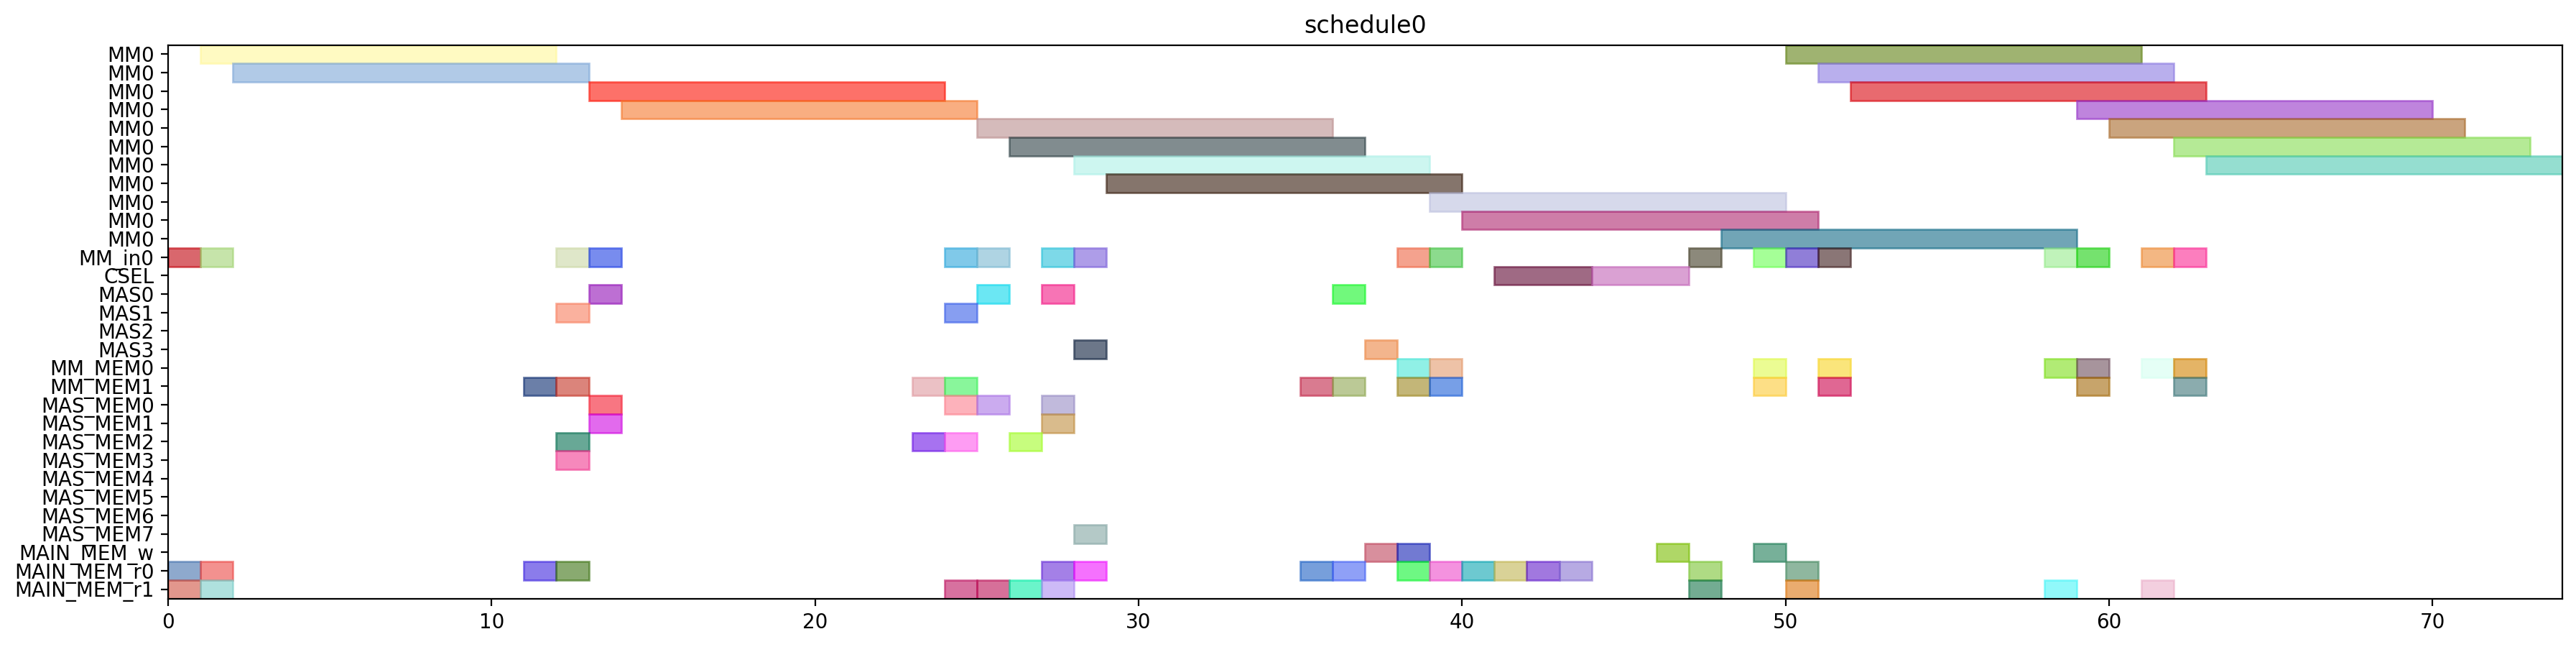

Source code (Python):
from pyschedule import Scenario, solvers, plotters, alt


def solve():
	horizon = 120
	S = Scenario("schedule0", horizon=horizon)

	# resource
	MM = S.Resources('MM', num=1, size=11)
	MM_in = S.Resources('MM_in', num=1)
	CSEL = S.Resource('CSEL')
	MAS = S.Resources('MAS', num=4, size=1, periods=range(1, horizon))
	MM_MEM = S.Resources('MM_MEM', num=2)
	MAS_MEM = S.Resources('MAS_MEM', num=8)
	MAIN_MEM_w = S.Resource('MAIN_MEM_w', size=1)
	MAIN_MEM_r = S.Resources('MAIN_MEM_r', num=2)

	# result of previous scheduling

	# new tasks
	t20 = S.Task('t20', length=11, delay_cost=1)
	t20 += alt(MM)
	t20_in = S.Task('t20_in', length=1, delay_cost=1)
	t20_in += alt(MM_in)
	S += t20_in*MM_in[0]<=t20*MM[0]
	t20_mem0 = S.Task('t20_mem0', length=1, delay_cost=1)
	t20_mem0 += MAIN_MEM_r[0]
	S += t20_mem0 <= t20

	t20_mem1 = S.Task('t20_mem1', length=1, delay_cost=1)
	t20_mem1 += MAIN_MEM_r[1]
	S += t20_mem1 <= t20

	t21 = S.Task('t21', length=11, delay_cost=1)
	t21 += alt(MM)
	t21_in = S.Task('t21_in', length=1, delay_cost=1)
	t21_in += alt(MM_in)
	S += t21_in*MM_in[0]<=t21*MM[0]
	t21_mem0 = S.Task('t21_mem0', length=1, delay_cost=1)
	t21_mem0 += MAIN_MEM_r[0]
	S += t21_mem0 <= t21

	t21_mem1 = S.Task('t21_mem1', length=1, delay_cost=1)
	t21_mem1 += MAIN_MEM_r[1]
	S += t21_mem1 <= t21

	xit20 = S.Task('xit20', length=1, delay_cost=1)
	xit20 += alt(MAS)
	xit20_mem0 = S.Task('xit20_mem0', length=1, delay_cost=1)
	xit20_mem0 += MAIN_MEM_r[0]
	S += xit20_mem0 <= xit20

	xit20_mem1 = S.Task('xit20_mem1', length=1, delay_cost=1)
	xit20_mem1 += alt(MM_MEM)
	S += (t20*MM[0])-1 < xit20_mem1*MM_MEM[1]
	S += xit20_mem1 <= xit20

	xit21 = S.Task('xit21', length=1, delay_cost=1)
	xit21 += alt(MAS)
	xit21_mem0 = S.Task('xit21_mem0', length=1, delay_cost=1)
	xit21_mem0 += MAIN_MEM_r[0]
	S += xit21_mem0 <= xit21

	xit21_mem1 = S.Task('xit21_mem1', length=1, delay_cost=1)
	xit21_mem1 += alt(MM_MEM)
	S += (t21*MM[0])-1 < xit21_mem1*MM_MEM[1]
	S += xit21_mem1 <= xit21

	xi2t40 = S.Task('xi2t40', length=11, delay_cost=1)
	xi2t40 += alt(MM)
	xi2t40_in = S.Task('xi2t40_in', length=1, delay_cost=1)
	xi2t40_in += alt(MM_in)
	S += xi2t40_in*MM_in[0]<=xi2t40*MM[0]
	xi2t40_mem0 = S.Task('xi2t40_mem0', length=1, delay_cost=1)
	xi2t40_mem0 += alt(MAS_MEM)
	S += (xit20*MAS[0])-1 < xi2t40_mem0*MAS_MEM[0]
	S += (xit20*MAS[1])-1 < xi2t40_mem0*MAS_MEM[2]
	S += (xit20*MAS[2])-1 < xi2t40_mem0*MAS_MEM[4]
	S += (xit20*MAS[3])-1 < xi2t40_mem0*MAS_MEM[6]
	S += xi2t40_mem0 <= xi2t40

	xi2t40_mem1 = S.Task('xi2t40_mem1', length=1, delay_cost=1)
	xi2t40_mem1 += alt(MAS_MEM)
	S += (xit20*MAS[0])-1 < xi2t40_mem1*MAS_MEM[1]
	S += (xit20*MAS[1])-1 < xi2t40_mem1*MAS_MEM[3]
	S += (xit20*MAS[2])-1 < xi2t40_mem1*MAS_MEM[5]
	S += (xit20*MAS[3])-1 < xi2t40_mem1*MAS_MEM[7]
	S += xi2t40_mem1 <= xi2t40

	xi2t41 = S.Task('xi2t41', length=11, delay_cost=1)
	xi2t41 += alt(MM)
	xi2t41_in = S.Task('xi2t41_in', length=1, delay_cost=1)
	xi2t41_in += alt(MM_in)
	S += xi2t41_in*MM_in[0]<=xi2t41*MM[0]
	xi2t41_mem0 = S.Task('xi2t41_mem0', length=1, delay_cost=1)
	xi2t41_mem0 += alt(MAS_MEM)
	S += (xit21*MAS[0])-1 < xi2t41_mem0*MAS_MEM[0]
	S += (xit21*MAS[1])-1 < xi2t41_mem0*MAS_MEM[2]
	S += (xit21*MAS[2])-1 < xi2t41_mem0*MAS_MEM[4]
	S += (xit21*MAS[3])-1 < xi2t41_mem0*MAS_MEM[6]
	S += xi2t41_mem0 <= xi2t41

	xi2t41_mem1 = S.Task('xi2t41_mem1', length=1, delay_cost=1)
	xi2t41_mem1 += alt(MAS_MEM)
	S += (xit21*MAS[0])-1 < xi2t41_mem1*MAS_MEM[1]
	S += (xit21*MAS[1])-1 < xi2t41_mem1*MAS_MEM[3]
	S += (xit21*MAS[2])-1 < xi2t41_mem1*MAS_MEM[5]
	S += (xit21*MAS[3])-1 < xi2t41_mem1*MAS_MEM[7]
	S += xi2t41_mem1 <= xi2t41

	D_a_0 = S.Task('D_a_0', length=1, delay_cost=1)
	D_a_0 += alt(MAS)
	D_a_0_mem0 = S.Task('D_a_0_mem0', length=1, delay_cost=1)
	D_a_0_mem0 += alt(MAS_MEM)
	S += (xit20*MAS[0])-1 < D_a_0_mem0*MAS_MEM[0]
	S += (xit20*MAS[1])-1 < D_a_0_mem0*MAS_MEM[2]
	S += (xit20*MAS[2])-1 < D_a_0_mem0*MAS_MEM[4]
	S += (xit20*MAS[3])-1 < D_a_0_mem0*MAS_MEM[6]
	S += D_a_0_mem0 <= D_a_0

	D_a_0_mem1 = S.Task('D_a_0_mem1', length=1, delay_cost=1)
	D_a_0_mem1 += alt(MM_MEM)
	S += (xi2t40*MM[0])-1 < D_a_0_mem1*MM_MEM[1]
	S += D_a_0_mem1 <= D_a_0

	D_a_1 = S.Task('D_a_1', length=1, delay_cost=1)
	D_a_1 += alt(MAS)
	D_a_1_mem0 = S.Task('D_a_1_mem0', length=1, delay_cost=1)
	D_a_1_mem0 += alt(MAS_MEM)
	S += (xit21*MAS[0])-1 < D_a_1_mem0*MAS_MEM[0]
	S += (xit21*MAS[1])-1 < D_a_1_mem0*MAS_MEM[2]
	S += (xit21*MAS[2])-1 < D_a_1_mem0*MAS_MEM[4]
	S += (xit21*MAS[3])-1 < D_a_1_mem0*MAS_MEM[6]
	S += D_a_1_mem0 <= D_a_1

	D_a_1_mem1 = S.Task('D_a_1_mem1', length=1, delay_cost=1)
	D_a_1_mem1 += alt(MM_MEM)
	S += (xi2t41*MM[0])-1 < D_a_1_mem1*MM_MEM[1]
	S += D_a_1_mem1 <= D_a_1

	negD0 = S.Task('negD0', length=11, delay_cost=1)
	negD0 += alt(MM)
	negD0_in = S.Task('negD0_in', length=1, delay_cost=1)
	negD0_in += alt(MM_in)
	S += negD0_in*MM_in[0]<=negD0*MM[0]
	negD0_mem0 = S.Task('negD0_mem0', length=1, delay_cost=1)
	negD0_mem0 += alt(MAS_MEM)
	S += (D_a_0*MAS[0])-1 < negD0_mem0*MAS_MEM[0]
	S += (D_a_0*MAS[1])-1 < negD0_mem0*MAS_MEM[2]
	S += (D_a_0*MAS[2])-1 < negD0_mem0*MAS_MEM[4]
	S += (D_a_0*MAS[3])-1 < negD0_mem0*MAS_MEM[6]
	S += negD0_mem0 <= negD0

	negD0_mem1 = S.Task('negD0_mem1', length=1, delay_cost=1)
	negD0_mem1 += MAIN_MEM_r[1]
	S += negD0_mem1 <= negD0

	negD1 = S.Task('negD1', length=11, delay_cost=1)
	negD1 += alt(MM)
	negD1_in = S.Task('negD1_in', length=1, delay_cost=1)
	negD1_in += alt(MM_in)
	S += negD1_in*MM_in[0]<=negD1*MM[0]
	negD1_mem0 = S.Task('negD1_mem0', length=1, delay_cost=1)
	negD1_mem0 += alt(MAS_MEM)
	S += (D_a_1*MAS[0])-1 < negD1_mem0*MAS_MEM[0]
	S += (D_a_1*MAS[1])-1 < negD1_mem0*MAS_MEM[2]
	S += (D_a_1*MAS[2])-1 < negD1_mem0*MAS_MEM[4]
	S += (D_a_1*MAS[3])-1 < negD1_mem0*MAS_MEM[6]
	S += negD1_mem0 <= negD1

	negD1_mem1 = S.Task('negD1_mem1', length=1, delay_cost=1)
	negD1_mem1 += MAIN_MEM_r[1]
	S += negD1_mem1 <= negD1

	N_b0 = S.Task('N_b0', length=1, delay_cost=1)
	N_b0 += alt(MAS)
	N_b0_mem0 = S.Task('N_b0_mem0', length=1, delay_cost=1)
	N_b0_mem0 += alt(MAS_MEM)
	S += (D_a_0*MAS[0])-1 < N_b0_mem0*MAS_MEM[0]
	S += (D_a_0*MAS[1])-1 < N_b0_mem0*MAS_MEM[2]
	S += (D_a_0*MAS[2])-1 < N_b0_mem0*MAS_MEM[4]
	S += (D_a_0*MAS[3])-1 < N_b0_mem0*MAS_MEM[6]
	S += N_b0_mem0 <= N_b0

	N_b0_mem1 = S.Task('N_b0_mem1', length=1, delay_cost=1)
	N_b0_mem1 += MAIN_MEM_r[1]
	S += N_b0_mem1 <= N_b0

	N_b1 = S.Task('N_b1', length=1, delay_cost=1)
	N_b1 += alt(MAS)
	N_b1_mem0 = S.Task('N_b1_mem0', length=1, delay_cost=1)
	N_b1_mem0 += alt(MAS_MEM)
	S += (D_a_1*MAS[0])-1 < N_b1_mem0*MAS_MEM[0]
	S += (D_a_1*MAS[1])-1 < N_b1_mem0*MAS_MEM[2]
	S += (D_a_1*MAS[2])-1 < N_b1_mem0*MAS_MEM[4]
	S += (D_a_1*MAS[3])-1 < N_b1_mem0*MAS_MEM[6]
	S += N_b1_mem0 <= N_b1

	N_b1_mem1 = S.Task('N_b1_mem1', length=1, delay_cost=1)
	N_b1_mem1 += MAIN_MEM_r[1]
	S += N_b1_mem1 <= N_b1

	D0 = S.Task('D0', length=1, delay_cost=1)
	D0 += alt(MAS)
	S += 0<D0

	D0_w = S.Task('D0_w', length=1, delay_cost=1)
	D0_w += alt(MAIN_MEM_w)
	S += D0 <= D0_w

	D0_mem0 = S.Task('D0_mem0', length=1, delay_cost=1)
	D0_mem0 += MAIN_MEM_r[0]
	S += D0_mem0 <= D0

	D0_mem1 = S.Task('D0_mem1', length=1, delay_cost=1)
	D0_mem1 += alt(MM_MEM)
	S += (negD0*MM[0])-1 < D0_mem1*MM_MEM[1]
	S += D0_mem1 <= D0

	D1 = S.Task('D1', length=1, delay_cost=1)
	D1 += alt(MAS)
	S += 0<D1

	D1_w = S.Task('D1_w', length=1, delay_cost=1)
	D1_w += alt(MAIN_MEM_w)
	S += D1 <= D1_w

	D1_mem0 = S.Task('D1_mem0', length=1, delay_cost=1)
	D1_mem0 += MAIN_MEM_r[0]
	S += D1_mem0 <= D1

	D1_mem1 = S.Task('D1_mem1', length=1, delay_cost=1)
	D1_mem1 += alt(MM_MEM)
	S += (negD1*MM[0])-1 < D1_mem1*MM_MEM[1]
	S += D1_mem1 <= D1

	N0 = S.Task('N0', length=11, delay_cost=1)
	N0 += alt(MM)
	N0_in = S.Task('N0_in', length=1, delay_cost=1)
	N0_in += alt(MM_in)
	S += N0_in*MM_in[0]<=N0*MM[0]
	N0_mem0 = S.Task('N0_mem0', length=1, delay_cost=1)
	N0_mem0 += MAIN_MEM_r[0]
	S += N0_mem0 <= N0

	N0_mem1 = S.Task('N0_mem1', length=1, delay_cost=1)
	N0_mem1 += alt(MAS_MEM)
	S += (N_b0*MAS[0])-1 < N0_mem1*MAS_MEM[1]
	S += (N_b0*MAS[1])-1 < N0_mem1*MAS_MEM[3]
	S += (N_b0*MAS[2])-1 < N0_mem1*MAS_MEM[5]
	S += (N_b0*MAS[3])-1 < N0_mem1*MAS_MEM[7]
	S += N0_mem1 <= N0

	N1 = S.Task('N1', length=11, delay_cost=1)
	N1 += alt(MM)
	N1_in = S.Task('N1_in', length=1, delay_cost=1)
	N1_in += alt(MM_in)
	S += N1_in*MM_in[0]<=N1*MM[0]
	N1_mem0 = S.Task('N1_mem0', length=1, delay_cost=1)
	N1_mem0 += MAIN_MEM_r[0]
	S += N1_mem0 <= N1

	N1_mem1 = S.Task('N1_mem1', length=1, delay_cost=1)
	N1_mem1 += alt(MAS_MEM)
	S += (N_b1*MAS[0])-1 < N1_mem1*MAS_MEM[1]
	S += (N_b1*MAS[1])-1 < N1_mem1*MAS_MEM[3]
	S += (N_b1*MAS[2])-1 < N1_mem1*MAS_MEM[5]
	S += (N_b1*MAS[3])-1 < N1_mem1*MAS_MEM[7]
	S += N1_mem1 <= N1

	Z0 = S.Task('Z0', length=3, delay_cost=1)
	Z0 += alt(CSEL)

	Z0_w = S.Task('Z0_w', length=1, delay_cost=1)
	Z0_w += alt(MAIN_MEM_w)
	S += Z0+2 <= Z0_w

	Z0_mem0 = S.Task('Z0_mem0', length=1, delay_cost=1)
	Z0_mem0 += MAIN_MEM_r[0]
	S += D0_w < Z0_mem0
	S += Z0_mem0+ 2 <= Z0

	Z0_mem1 = S.Task('Z0_mem1', length=1, delay_cost=1)
	Z0_mem1 += MAIN_MEM_r[0]
	S += D0_w < Z0_mem1
	S += Z0_mem1+ 1 <= Z0

	Z0_mem2 = S.Task('Z0_mem2', length=1, delay_cost=1)
	Z0_mem2 += MAIN_MEM_r[0]
	S += Z0_mem2+ 0 <= Z0

	Z1 = S.Task('Z1', length=3, delay_cost=1)
	Z1 += alt(CSEL)

	Z1_w = S.Task('Z1_w', length=1, delay_cost=1)
	Z1_w += alt(MAIN_MEM_w)
	S += Z1+2 <= Z1_w

	Z1_mem0 = S.Task('Z1_mem0', length=1, delay_cost=1)
	Z1_mem0 += MAIN_MEM_r[0]
	S += D1_w < Z1_mem0
	S += Z1_mem0+ 2 <= Z1

	Z1_mem1 = S.Task('Z1_mem1', length=1, delay_cost=1)
	Z1_mem1 += MAIN_MEM_r[0]
	S += D1_w < Z1_mem1
	S += Z1_mem1+ 1 <= Z1

	Z1_mem2 = S.Task('Z1_mem2', length=1, delay_cost=1)
	Z1_mem2 += MAIN_MEM_r[0]
	S += Z1_mem2+ 0 <= Z1

	N20 = S.Task('N20', length=11, delay_cost=1)
	N20 += alt(MM)
	N20_in = S.Task('N20_in', length=1, delay_cost=1)
	N20_in += alt(MM_in)
	S += N20_in*MM_in[0]<=N20*MM[0]
	N20_mem0 = S.Task('N20_mem0', length=1, delay_cost=1)
	N20_mem0 += alt(MM_MEM)
	S += (N0*MM[0])-1 < N20_mem0*MM_MEM[0]
	S += N20_mem0 <= N20

	N20_mem1 = S.Task('N20_mem1', length=1, delay_cost=1)
	N20_mem1 += alt(MM_MEM)
	S += (N0*MM[0])-1 < N20_mem1*MM_MEM[1]
	S += N20_mem1 <= N20

	N21 = S.Task('N21', length=11, delay_cost=1)
	N21 += alt(MM)
	N21_in = S.Task('N21_in', length=1, delay_cost=1)
	N21_in += alt(MM_in)
	S += N21_in*MM_in[0]<=N21*MM[0]
	N21_mem0 = S.Task('N21_mem0', length=1, delay_cost=1)
	N21_mem0 += alt(MM_MEM)
	S += (N1*MM[0])-1 < N21_mem0*MM_MEM[0]
	S += N21_mem0 <= N21

	N21_mem1 = S.Task('N21_mem1', length=1, delay_cost=1)
	N21_mem1 += alt(MM_MEM)
	S += (N1*MM[0])-1 < N21_mem1*MM_MEM[1]
	S += N21_mem1 <= N21

	D20 = S.Task('D20', length=11, delay_cost=1)
	D20 += alt(MM)
	D20_in = S.Task('D20_in', length=1, delay_cost=1)
	D20_in += alt(MM_in)
	S += D20_in*MM_in[0]<=D20*MM[0]
	D20_mem0 = S.Task('D20_mem0', length=1, delay_cost=1)
	D20_mem0 += MAIN_MEM_r[0]
	S += Z0_w < D20_mem0
	S += D20_mem0 <= D20

	D20_mem1 = S.Task('D20_mem1', length=1, delay_cost=1)
	D20_mem1 += MAIN_MEM_r[1]
	S += Z0_w < D20_mem1
	S += D20_mem1 <= D20

	D21 = S.Task('D21', length=11, delay_cost=1)
	D21 += alt(MM)
	D21_in = S.Task('D21_in', length=1, delay_cost=1)
	D21_in += alt(MM_in)
	S += D21_in*MM_in[0]<=D21*MM[0]
	D21_mem0 = S.Task('D21_mem0', length=1, delay_cost=1)
	D21_mem0 += MAIN_MEM_r[0]
	S += Z1_w < D21_mem0
	S += D21_mem0 <= D21

	D21_mem1 = S.Task('D21_mem1', length=1, delay_cost=1)
	D21_mem1 += MAIN_MEM_r[1]
	S += Z1_w < D21_mem1
	S += D21_mem1 <= D21

	N30 = S.Task('N30', length=11, delay_cost=1)
	N30 += alt(MM)
	N30_in = S.Task('N30_in', length=1, delay_cost=1)
	N30_in += alt(MM_in)
	S += N30_in*MM_in[0]<=N30*MM[0]
	N30_mem0 = S.Task('N30_mem0', length=1, delay_cost=1)
	N30_mem0 += alt(MM_MEM)
	S += (N20*MM[0])-1 < N30_mem0*MM_MEM[0]
	S += N30_mem0 <= N30

	N30_mem1 = S.Task('N30_mem1', length=1, delay_cost=1)
	N30_mem1 += alt(MM_MEM)
	S += (N0*MM[0])-1 < N30_mem1*MM_MEM[1]
	S += N30_mem1 <= N30

	N31 = S.Task('N31', length=11, delay_cost=1)
	N31 += alt(MM)
	N31_in = S.Task('N31_in', length=1, delay_cost=1)
	N31_in += alt(MM_in)
	S += N31_in*MM_in[0]<=N31*MM[0]
	N31_mem0 = S.Task('N31_mem0', length=1, delay_cost=1)
	N31_mem0 += alt(MM_MEM)
	S += (N21*MM[0])-1 < N31_mem0*MM_MEM[0]
	S += N31_mem0 <= N31

	N31_mem1 = S.Task('N31_mem1', length=1, delay_cost=1)
	N31_mem1 += alt(MM_MEM)
	S += (N1*MM[0])-1 < N31_mem1*MM_MEM[1]
	S += N31_mem1 <= N31

	V0 = S.Task('V0', length=11, delay_cost=1)
	V0 += alt(MM)
	V0_in = S.Task('V0_in', length=1, delay_cost=1)
	V0_in += alt(MM_in)
	S += V0_in*MM_in[0]<=V0*MM[0]
	V0_mem0 = S.Task('V0_mem0', length=1, delay_cost=1)
	V0_mem0 += alt(MM_MEM)
	S += (D20*MM[0])-1 < V0_mem0*MM_MEM[0]
	S += V0_mem0 <= V0

	V0_mem1 = S.Task('V0_mem1', length=1, delay_cost=1)
	V0_mem1 += MAIN_MEM_r[1]
	S += Z0_w < V0_mem1
	S += V0_mem1 <= V0

	V1 = S.Task('V1', length=11, delay_cost=1)
	V1 += alt(MM)
	V1_in = S.Task('V1_in', length=1, delay_cost=1)
	V1_in += alt(MM_in)
	S += V1_in*MM_in[0]<=V1*MM[0]
	V1_mem0 = S.Task('V1_mem0', length=1, delay_cost=1)
	V1_mem0 += alt(MM_MEM)
	S += (D21*MM[0])-1 < V1_mem0*MM_MEM[0]
	S += V1_mem0 <= V1

	V1_mem1 = S.Task('V1_mem1', length=1, delay_cost=1)
	V1_mem1 += MAIN_MEM_r[1]
	S += Z1_w < V1_mem1
	S += V1_mem1 <= V1

	ND20 = S.Task('ND20', length=11, delay_cost=1)
	ND20 += alt(MM)
	ND20_in = S.Task('ND20_in', length=1, delay_cost=1)
	ND20_in += alt(MM_in)
	S += ND20_in*MM_in[0]<=ND20*MM[0]
	ND20_mem0 = S.Task('ND20_mem0', length=1, delay_cost=1)
	ND20_mem0 += alt(MM_MEM)
	S += (N0*MM[0])-1 < ND20_mem0*MM_MEM[0]
	S += ND20_mem0 <= ND20

	ND20_mem1 = S.Task('ND20_mem1', length=1, delay_cost=1)
	ND20_mem1 += alt(MM_MEM)
	S += (D20*MM[0])-1 < ND20_mem1*MM_MEM[1]
	S += ND20_mem1 <= ND20

	ND21 = S.Task('ND21', length=11, delay_cost=1)
	ND21 += alt(MM)
	ND21_in = S.Task('ND21_in', length=1, delay_cost=1)
	ND21_in += alt(MM_in)
	S += ND21_in*MM_in[0]<=ND21*MM[0]
	ND21_mem0 = S.Task('ND21_mem0', length=1, delay_cost=1)
	ND21_mem0 += alt(MM_MEM)
	S += (N1*MM[0])-1 < ND21_mem0*MM_MEM[0]
	S += ND21_mem0 <= ND21

	ND21_mem1 = S.Task('ND21_mem1', length=1, delay_cost=1)
	ND21_mem1 += alt(MM_MEM)
	S += (D21*MM[0])-1 < ND21_mem1*MM_MEM[1]
	S += ND21_mem1 <= ND21

	solvers.mip.solve(S,msg=1,kind='CPLEX',ratio_gap=1.01)

	solution = [['hoge']*len(S.solution()[1]) for i in range(len(S.solution()))]
	for i in range(len(S.solution())):
		for j in range(len(S.solution()[i])):
			solution[i][j]=str(S.solution()[i][j])
	print(solution)

	cycles = int(solution[-1][3])

	pic_file_name = "/home/mfukuda/ABE/multiRAM_multiMAS_16mux/scheduling_result/stage11MM1_stage1MAS4/2xSSWU_BEFORE_EXP/schedule0.png"
	if(S.solution() != []):
		plotters.matplotlib.plot(S,img_filename=pic_file_name, show_task_labels=False, fig_size=(cycles*0.25+3, 5))

	return solution
